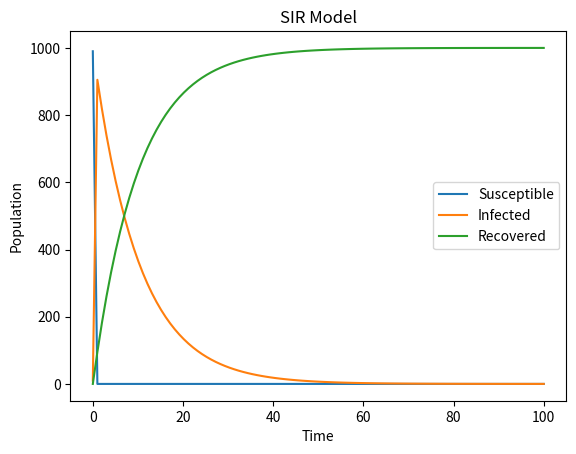

Python code for this plot:
import numpy as np
from scipy.integrate import odeint
import matplotlib.pyplot as plt

def sir_model(y, t, beta, gamma):
    S, I, R = y
    dSdt = -beta * S * I
    dIdt = beta * S * I - gamma * I
    dRdt = gamma * I
    return [dSdt, dIdt, dRdt]


def plot_sir_model(S, I, R, t):
    plt.plot(t, S, label='Susceptible')
    plt.plot(t, I, label='Infected')
    plt.plot(t, R, label='Recovered')
    plt.xlabel('Time')
    plt.ylabel('Population')
    plt.title('SIR Model')
    plt.legend()
    plt.show()


def simulate_sir_model(S0, I0, R0, beta, gamma, t):
    y0 = [S0, I0, R0]
    solution = odeint(sir_model, y0, t, args=(beta, gamma))
    S, I, R = solution[:, 0], solution[:, 1], solution[:, 2]
    plot_sir_model(S, I, R, t)


if __name__ == '__main__':
    S0 = 990
    I0 = 10
    R0 = 0
    beta = 0.35
    gamma = 0.1
    t = np.linspace(0, 100, 100)
    simulate_sir_model(S0, I0, R0, beta, gamma, t)
